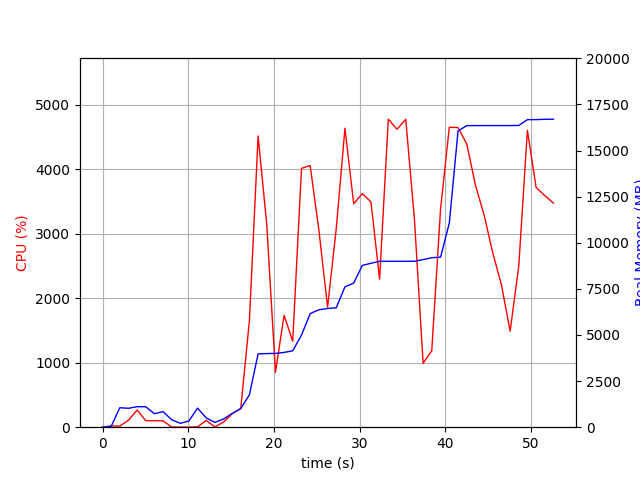

The file beside this chart, header and first rows:
elapsed_time, nproc, cpu, mem_real, mem_virtual
4.0531158447265625e-05, 1, 0.0, 5.125, 2857
1.006, 2, 21.9, 41.95, 145.5
2.013, 12, 15.8, 1055, 5627
3.023, 6, 108.1, 1025, 3848
4.031, 5, 264.7, 1112, 3760
5.04, 5, 102.3, 1109, 3789
6.047, 3, 99.2, 732, 2662
7.055, 3, 99.2, 843.8, 2806
8.064, 4, 3.0, 406.4, 2536
9.072, 3, 1.0, 210.8, 2118
10.08, 3, 1.0, 338.3, 2244
11.09, 9, 5.0, 1035, 4428
12.1, 4, 105.3, 503.9, 2683
13.1, 3, 4.0, 261, 2173
14.11, 1, 78.4, 442.6, 1642
15.12, 1, 207.3, 742.8, 5137
16.13, 1, 291.9, 1007, 7169
17.14, 1, 1653, 1763, 7233
18.15, 1, 4513, 3974, 8691
19.17, 1, 3134, 3993, 8691
20.18, 1, 851.5, 4001, 8691
21.18, 1, 1733, 4055, 8691
22.19, 1, 1332, 4142, 8771
23.22, 1, 4010, 4997, 10903
24.23, 1, 4055, 6160, 11371
25.25, 1, 3052, 6369, 11371
26.26, 1, 1860, 6438, 11371
27.27, 1, 3074, 6476, 11371
28.29, 1, 4633, 7613, 11953
29.31, 1, 3463, 7814, 13489
30.32, 1, 3619, 8776, 13503
31.32, 1, 3491, 8888, 13503
32.33, 1, 2295, 8999, 13503
33.35, 1, 4772, 8999, 13503
34.37, 1, 4618, 8999, 13503
35.39, 1, 4770, 8999, 13503
36.4, 1, 3214, 8999, 13503
37.41, 1, 989.9, 9089, 13599
38.42, 1, 1186, 9191, 13711
39.45, 1, 3385, 9221, 13711
40.47, 1, 4648, 11073, 20127
41.49, 1, 4642, 16067, 23209
42.51, 1, 4389, 16353, 23209
43.51, 1, 3752, 16355, 23209
44.53, 1, 3286, 16357, 23209
45.54, 1, 2700, 16357, 23209
46.56, 1, 2202, 16357, 23209
47.57, 1, 1487, 16357, 23209
48.57, 1, 2496, 16363, 23209
49.58, 1, 4599, 16679, 23631
50.6, 1, 3714, 16681, 23631
51.61, 1, 3588, 16697, 23631
52.62, 1, 3472, 16703, 23631
